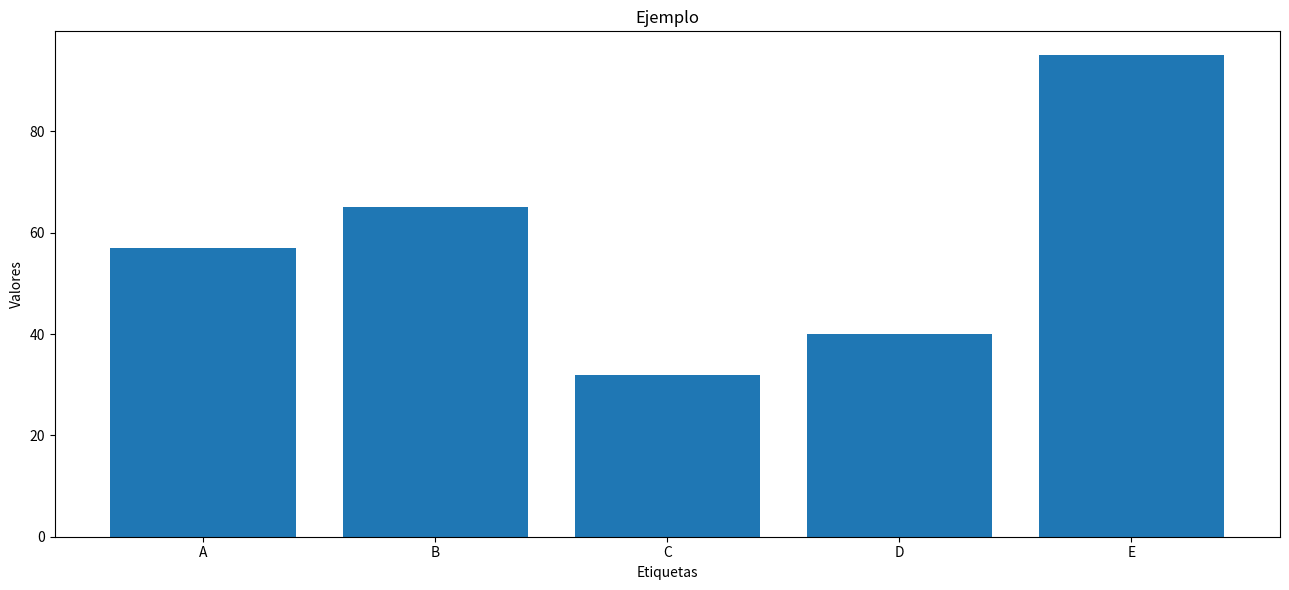
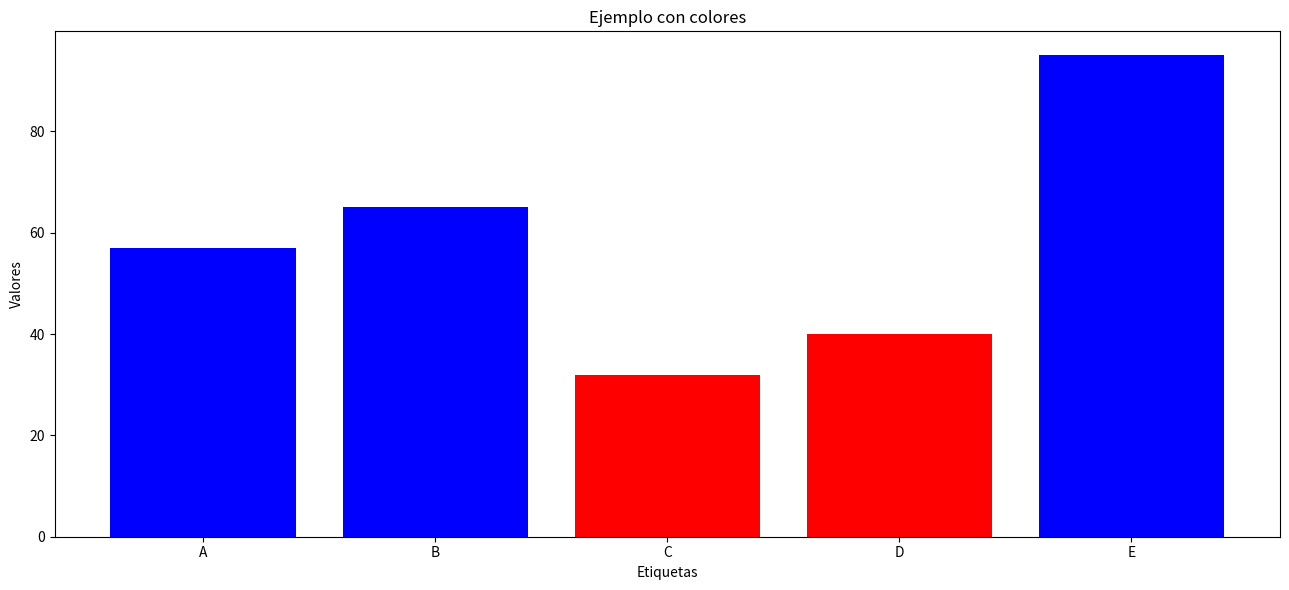

Python code for these plots, in order:
numeros = [0, 5, 1, -7, 50, -32, 5, 10, 33]

# si no le decimos nada, sorted() aplicará el orden normal de los elementos
numeros_ordenados = sorted(numeros)
print(numeros_ordenados)
# como podemos comprobar, en este caso si nos devuelve la lista ordenada

def absoluto(n):
    return abs(n)

# en este caso, veremos los números ordenados independientemente del signo
numeros_absolutos = sorted(numeros, key=absoluto)
print(numeros_absolutos)

# o lo que sería lo mismo
numeros_absolutos = sorted(numeros, key=abs)
print(numeros_absolutos)

# en este caso, veremos los números ordenados independientemente del signo, pero de mayor a menor
numeros_absolutos = sorted(numeros, key=absoluto, reverse=True)
print(numeros_absolutos)

from matplotlib import pyplot as plt
%matplotlib inline

etiquetas = ['A', 'B', 'C', 'D', 'E'] # esto serán las etiquetas del eje X
x = list(range(len(etiquetas))) # esta la posición de cada una de las barras, del 0 al 4 en este caso
y = [57, 65, 32, 40, 95] # y estos los valores de y

# veamos como pintarlos
plt.figure(figsize=(13, 6)) # tamaño del recuadro
plt.bar(x, y) # bar para pintar un gráfico de barras
plt.title("Ejemplo") # nuestro título
plt.xticks(x, etiquetas) # para pintar cada etiqueta en su posición
plt.xlabel("Etiquetas") # Nombre del eje X
plt.ylabel("Valores") # Nombre del eje Y
plt.tight_layout() # para ajustar el gráfico a la figura
plt.show()

# de manera adicional, podemos especificar el color de cada barra generando una lista de colores

colores = ['red' if numero % 2 == 0 else 'blue' for numero in y] # rojo pares, azul impares

plt.figure(figsize=(13, 6))
plt.bar(x, y, color=colores) # añadimos la lista de colores para cada barra
plt.title("Ejemplo con colores")
plt.xticks(x, etiquetas) 
plt.xlabel("Etiquetas") 
plt.ylabel("Valores") 
plt.tight_layout()
plt.show()





